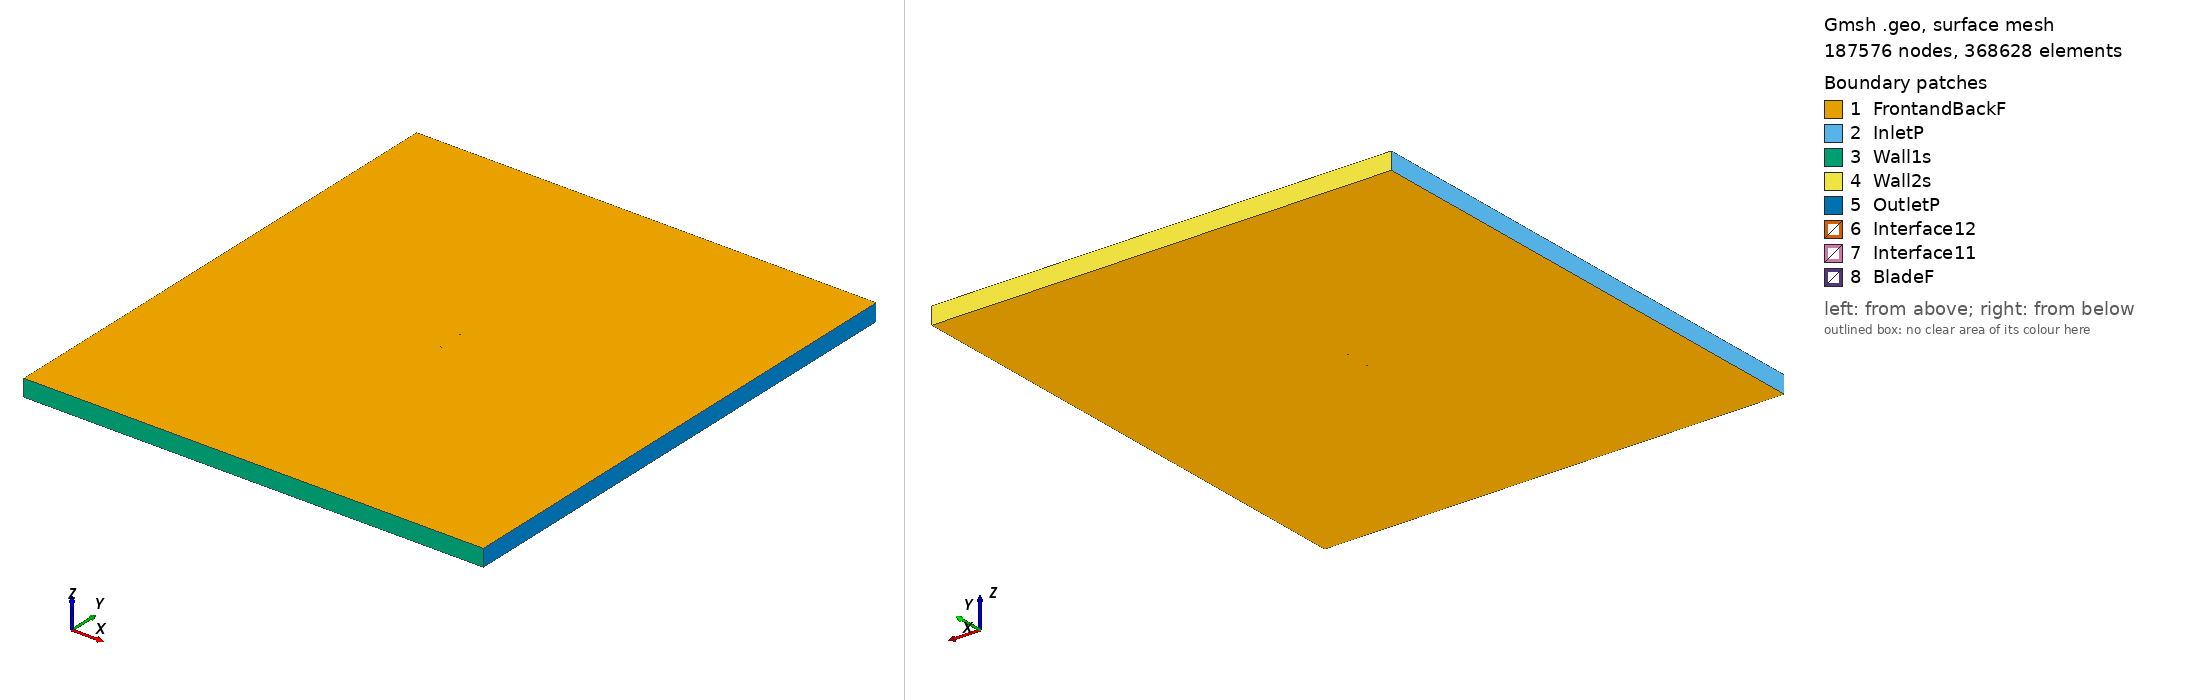

Gmsh geometry script, surface-meshed: 187576 nodes, 368628 surface elements. Boundary patches (legend numbers): 1 FrontandBackF, 2 InletP, 3 Wall1s, 4 Wall2s, 5 OutletP, 6 Interface12, 7 Interface11, 8 BladeF. Left view from above one corner, right view from below the opposite corner. Legend entries are the model's physical surfaces. The drawing asked Gmsh for element sizes between 1% and 20% of the model's largest extent; the script's own settings can give other sizes.

=== goe528_tsr2_5.0926_aoa_4.2008.geo (drawn) ===
SetFactory("OpenCASCADE");

Point(1) = {0.074676, 0.735601, 0, 1.0};
Point(2) = {0.072269, 0.735152, 0, 1.0};
Point(3) = {0.064343, 0.733749, 0, 1.0};
Point(4) = {0.048498, 0.731016, 0, 1.0};
Point(5) = {0.032674, 0.728517, 0, 1.0};
Point(6) = {0.016898, 0.726559, 0, 1.0};
Point(7) = {0.001191, 0.725375, 0, 1.0};
Point(8) = {-0.014448, 0.724966, 0, 1.0};
Point(9) = {-0.029972, 0.725873, 0, 1.0};
Point(10) = {-0.045337, 0.728560, 0, 1.0};
Point(11) = {-0.052941, 0.730792, 0, 1.0};
Point(12) = {-0.060461, 0.733955, 0, 1.0};
Point(13) = {-0.064175, 0.736078, 0, 1.0};
Point(14) = {-0.067867, 0.738433, 0, 1.0};
Point(15) = {-0.071505, 0.741407, 0, 1.0};
Point(16) = {-0.073274, 0.743437, 0, 1.0};
Point(17) = {-0.074799, 0.748253, 0, 1.0};
Point(18) = {-0.072713, 0.749785, 0, 1.0};
Point(19) = {-0.070743, 0.750000, 0, 1.0};
Point(20) = {-0.066853, 0.749890, 0, 1.0};
Point(21) = {-0.062982, 0.749547, 0, 1.0};
Point(22) = {-0.059117, 0.749127, 0, 1.0};
Point(23) = {-0.051398, 0.748210, 0, 1.0};
Point(24) = {-0.043685, 0.747215, 0, 1.0};
Point(25) = {-0.028265, 0.745147, 0, 1.0};
Point(26) = {-0.012831, 0.743234, 0, 1.0};
Point(27) = {0.002622, 0.741554, 0, 1.0};
Point(28) = {0.018111, 0.740260, 0, 1.0};
Point(29) = {0.033613, 0.739121, 0, 1.0};
Point(30) = {0.049135, 0.738215, 0, 1.0};
Point(31) = {0.064679, 0.737541, 0, 1.0};
Point(32) = {0.072446, 0.737165, 0, 1.0};
Point(33) = {0.074783, 0.737060, 0, 1.0};
Point(34) = {-0.074676, -0.735601, 0, 1.0};
Point(35) = {-0.072269, -0.735152, 0, 1.0};
Point(36) = {-0.064343, -0.733749, 0, 1.0};
Point(37) = {-0.048498, -0.731016, 0, 1.0};
Point(38) = {-0.032674, -0.728517, 0, 1.0};
Point(39) = {-0.016898, -0.726559, 0, 1.0};
Point(40) = {-0.001191, -0.725375, 0, 1.0};
Point(41) = {0.014448, -0.724966, 0, 1.0};
Point(42) = {0.029972, -0.725873, 0, 1.0};
Point(43) = {0.045337, -0.728560, 0, 1.0};
Point(44) = {0.052941, -0.730792, 0, 1.0};
Point(45) = {0.060461, -0.733955, 0, 1.0};
Point(46) = {0.064175, -0.736078, 0, 1.0};
Point(47) = {0.067867, -0.738433, 0, 1.0};
Point(48) = {0.071505, -0.741407, 0, 1.0};
Point(49) = {0.073274, -0.743437, 0, 1.0};
Point(50) = {0.074799, -0.748253, 0, 1.0};
Point(51) = {0.072713, -0.749785, 0, 1.0};
Point(52) = {0.070743, -0.750000, 0, 1.0};
Point(53) = {0.066853, -0.749890, 0, 1.0};
Point(54) = {0.062982, -0.749547, 0, 1.0};
Point(55) = {0.059117, -0.749127, 0, 1.0};
Point(56) = {0.051398, -0.748210, 0, 1.0};
Point(57) = {0.043685, -0.747215, 0, 1.0};
Point(58) = {0.028265, -0.745147, 0, 1.0};
Point(59) = {0.012831, -0.743234, 0, 1.0};
Point(60) = {-0.002622, -0.741554, 0, 1.0};
Point(61) = {-0.018111, -0.740260, 0, 1.0};
Point(62) = {-0.033613, -0.739121, 0, 1.0};
Point(63) = {-0.049135, -0.738215, 0, 1.0};
Point(64) = {-0.064679, -0.737541, 0, 1.0};
Point(65) = {-0.072446, -0.737165, 0, 1.0};
Point(66) = {-0.074783, -0.737060, 0, 1.0};

// Lines: first blade (splines 1-4)
Spline(1) = {1:33};
Spline(2) = {33,1};

// Lines: second blade (splines 5-8)
Spline(3) = {34:66};
Spline(4) = {66,34};

// Outer domain (points 20001-4 and lines)
Point(67) = {-13.50000000, -15.00000000, 0, 1.0};
Point(68) = {-13.50000000, 15.00000000, 0, 1.0};
Point(69) = {13.50000000, 15.00000000, 0, 1.0};
Point(70) = {13.50000000, -15.00000000, 0, 1.0};
Line(11) = {67, 68};
Line(12) = {68, 69};
Line(13) = {69, 70};
Line(14) = {67, 70};

// Interface (between moving and stationary domain) (circles)
Circle(9) = {0, 0, 0, 0.80000000, 0, 2*Pi};
Circle(10) = {0, 0, 0, 0.80000000, 0, 2*Pi};

// Loops collect Lines/Splines/etc (blade1, blade2, domain, first circle)
Line Loop(1) = {1:2};
Line Loop(2) = {3:4};
Line Loop(3) = {11,12,13,-14};
Line Loop(4) = {9};

// BooleanDifference cuts out the circle/interface from the domain
Plane Surface(1) = {3};
Plane Surface(2) = {4};
BooleanDifference{ Surface{1}; Delete;}{ Surface{2}; Delete;}

// This one cuts out the blades from the inner circle/interface
Line Loop(6) = {10};
Plane Surface(5) = {6};
Plane Surface(6) = {1};
Plane Surface(7) = {2};
BooleanDifference{ Surface{5}; Delete;}{ Surface{6,7}; Delete;}

// extrude to 3rd dimension
Extrude {0, 0, 1} {Surface{1}; Surface{5}; Layers{1}; Recombine;}

// Physical Surfaces are the named boundaries (patches)
Physical Surface("Interface11") = {12};
Physical Surface("Interface12") = {10};

// sides of domain
Physical Surface("InletP") = {6};
Physical Surface("OutletP") = {9};

// top and bottom of domain
Physical Surface("Wall1s") = {7};
Physical Surface("Wall2s") = {8};

// Check FrontandBackF by ensuring there is nothing in the 3rd dimension
Physical Surface("FrontandBackF") = {1,11,5,17};
Physical Surface("BladeF") = {13:16};
Physical Volume("Turbine") = {2};
Physical Volume("Farfield") = {1};

// settings for airfoil boundary layer
Field[1] = BoundaryLayer;
Field[1].EdgesList = {1:4};
Field[1].hwall_n = 1e-3;
Field[1].thickness = 1.5e-2;
Field[1].ratio = 1.05;
Field[1].Quads = 1;
BoundaryLayer Field = 1;

// control points for mesh (blade and interface)
// floor((arc length / 1.5mm)/ 2) -> Transfinite Line
Transfinite Line {1,3} = 102 Using Progression 1;
Transfinite Line {2,4} = 2 Using Progression 1;
Transfinite Line {9, 15} = 800 Using Progression 1;

// For more information on gmsh syntax, visit http://gmsh.info/doc/texinfo/gmsh.html
